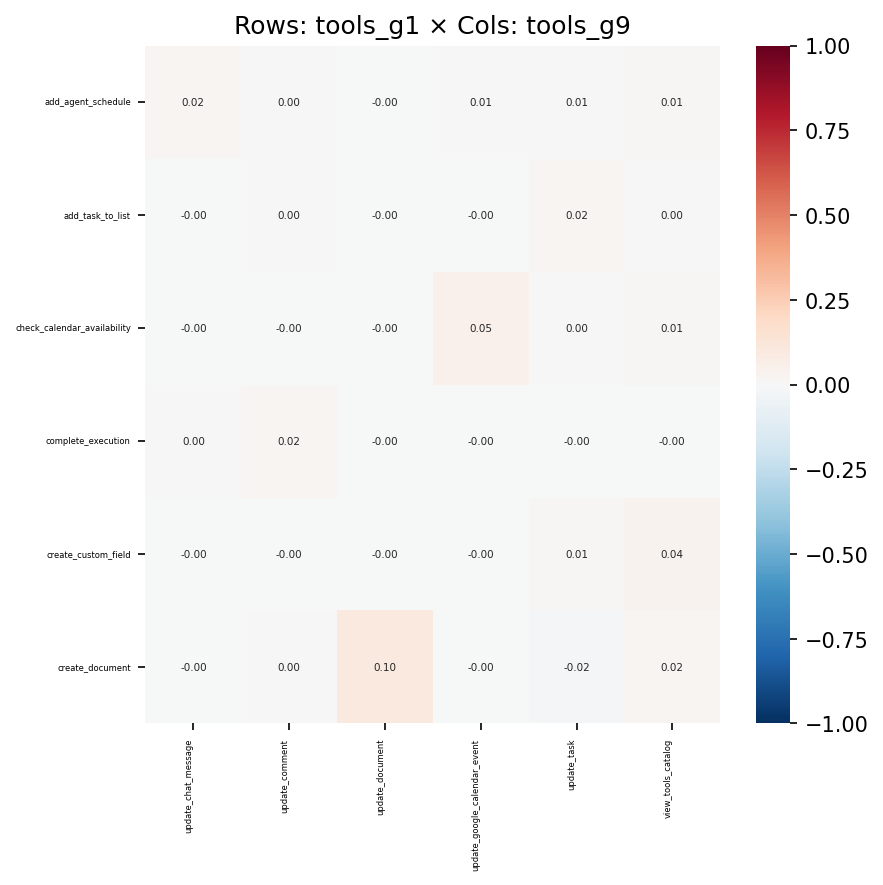

The table this chart was drawn from, first rows:
, update_chat_message, update_comment, update_document, update_google_calendar_event, update_task, view_tools_catalog
add_agent_schedule, 0.01813, 0.003766, -0.0005294, 0.006153, 0.006677, 0.01458
add_task_to_list, -0.0003756, 0.00157, -0.0003158, -0.0009252, 0.01814, 0.0002904
check_calendar_availability, -0.0001868, -0.0007155, -0.003528, 0.05365, 0.0024, 0.0113
complete_execution, 0.002882, 0.02198, -0.001454, -0.0002154, -0.001331, -0.002962
create_custom_field, -0.000444, -0.0006576, -0.003544, -0.001222, 0.01006, 0.03682
create_document, -0.001854, 0.002266, 0.1002, -0.002665, -0.01627, 0.02279
